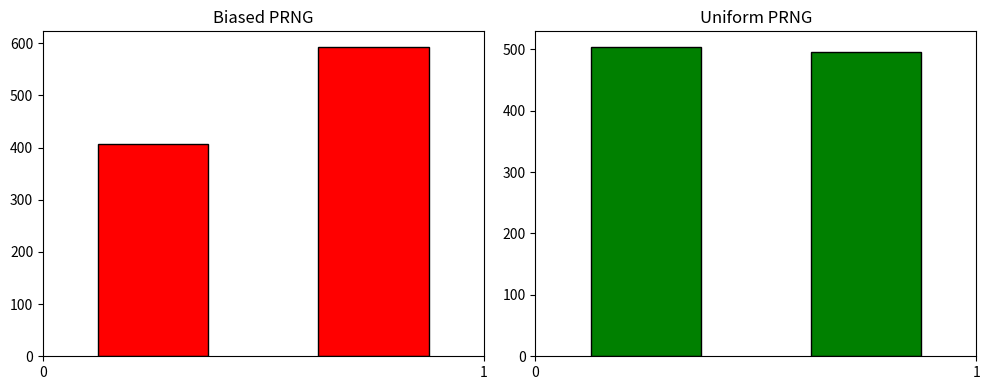

This chart was generated by the following Python code:
import random
import matplotlib.pyplot as plt

def biased_prng(n, bias=0.6):
    return [1 if random.random() < bias else 0 for _ in range(n)]

def unbiased_prng(n):
    return [random.randint(0,1) for _ in range(n)]

n       = 1000
biased  = biased_prng(n)
uniform = unbiased_prng(n)

print(f"Biased PRNG  - Ones: {sum(biased)/n:.2%}  (expected ~60%)")
print(f"Uniform PRNG - Ones: {sum(uniform)/n:.2%} (expected ~50%)")

plt.figure(figsize=(10,4))
plt.subplot(1,2,1)
plt.hist(biased,  bins=2, color='red',   edgecolor='black', rwidth=0.5)
plt.title("Biased PRNG"); plt.xticks([0,1])

plt.subplot(1,2,2)
plt.hist(uniform, bins=2, color='green', edgecolor='black', rwidth=0.5)
plt.title("Uniform PRNG"); plt.xticks([0,1])

plt.tight_layout()
plt.savefig("fig5_bias_detection.png")
plt.show()
